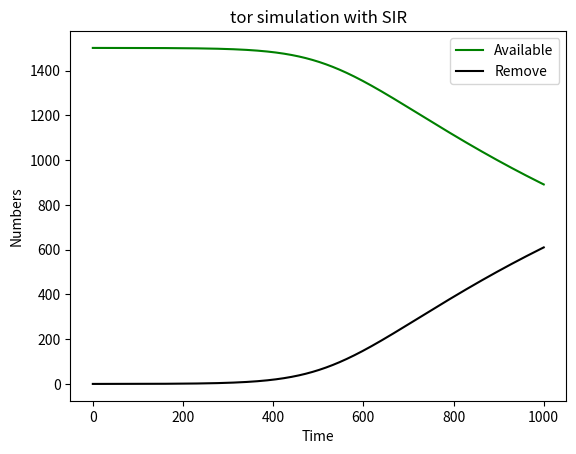

Recreate this plot in Python.
#模拟现有Tor结点消亡

import scipy.integrate as spi
import numpy as np
#import pylab as pl
import matplotlib.pyplot as pl


alpha=0.00001           #中继恶意概率
beta=0.0011286          #恶意中继被剔除概率
#beta=0.2
TS=1.0 #观察间隔
ND=1000 #观察结束日期
S0=1500 #初始中继个数
I0=1 #初始恶意中继
INPUT = (S0, I0, 0.0)
def diff_eqs(INP,t):
    '''The main set of equations'''
    Y=np.zeros((3))
    V = INP
    Y[0] = - alpha * V[0] * V[1]
    Y[1] = alpha * V[0] * V[1] - beta * V[1]
    Y[2] = beta * V[1]
    return Y
t_start = 0.0
t_end = ND
t_inc = TS
t_range = np.arange(t_start, t_end+t_inc, t_inc) #生成日期范围
RES = spi.odeint(diff_eqs,INPUT,t_range)
print(RES)

pl.subplot(111)
pl.plot(RES[:,0] + RES[:,1], '-g', label='Available')
#pl.plot(RES[:,1], '-r', label='Bad')
pl.plot(RES[:,2], '-k', label='Remove')
pl.legend(loc=0)
pl.title('tor simulation with SIR')
pl.xlabel('Time')
pl.ylabel('Numbers')
#pl.show()
pl.savefig('sir.png')

